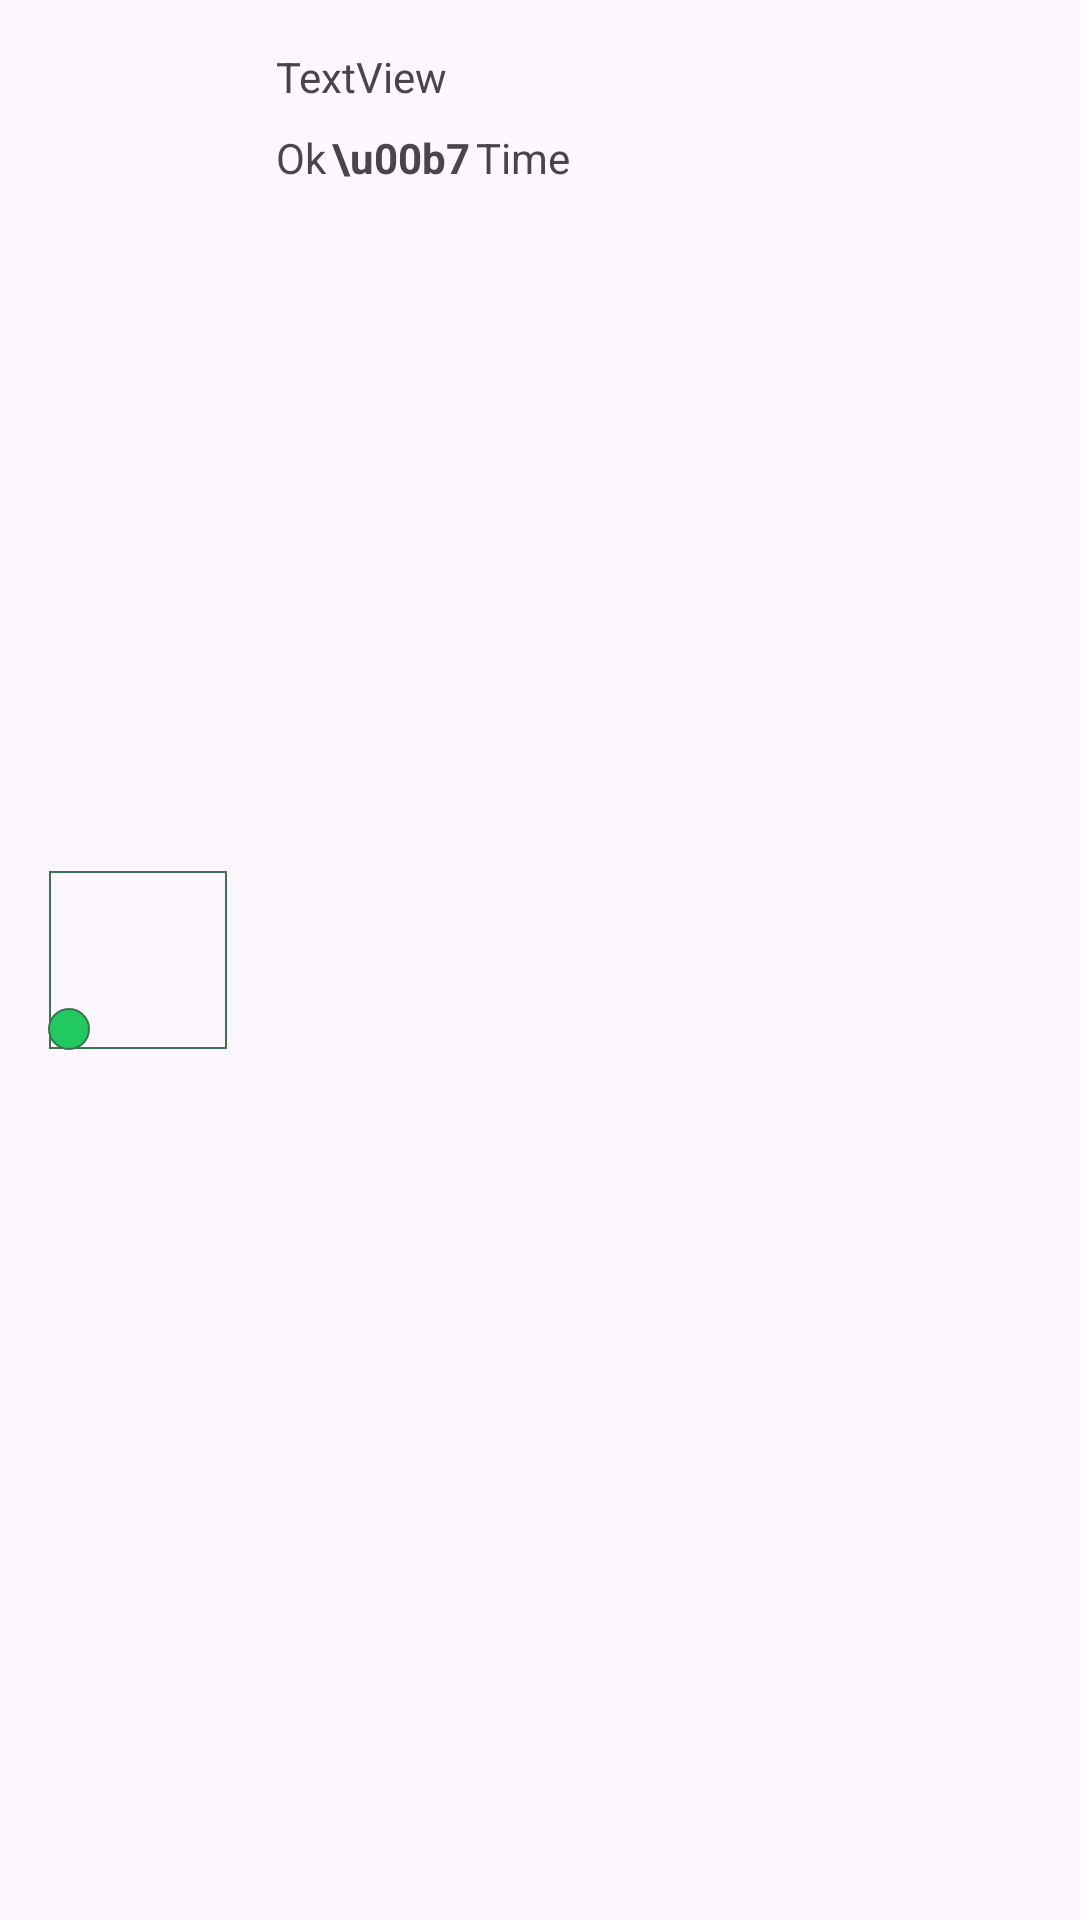

Write the Android layout XML for this screen, with the resource values it uses.
<!-- AndroidManifest.xml: application theme Theme.XChat -->
<!-- res/layout/room_row_item.xml -->
<?xml version="1.0" encoding="utf-8"?>
<RelativeLayout xmlns:android="http://schemas.android.com/apk/res/android"
    xmlns:app="http://schemas.android.com/apk/res-auto"
    xmlns:tools="http://schemas.android.com/tools"
    android:id="@+id/rlRoomItem"
    android:layout_width="match_parent"
    android:layout_height="wrap_content"
    android:paddingVertical="8dp">

    <com.google.android.material.imageview.ShapeableImageView
        android:id="@+id/ivAvatar"
        android:layout_width="60dp"
        android:layout_height="60dp"
        android:layout_alignParentStart="true"
        android:layout_centerInParent="true"
        android:layout_marginStart="16dp"
        android:padding="0.8dp"
        android:scaleType="centerCrop"
        app:shapeAppearanceOverlay="@style/circle"
        app:strokeColor="@color/darkMint"
        app:strokeWidth="0.8dp"
        tools:srcCompat="@tools:sample/avatars" />

    <TextView
        android:id="@+id/tvUserName"
        android:layout_width="wrap_content"
        android:layout_height="wrap_content"
        android:layout_alignParentTop="true"
        android:layout_marginStart="16dp"
        android:layout_marginTop="8dp"
        android:layout_toEndOf="@+id/ivAvatar"
        android:text="TextView" />

    <androidx.constraintlayout.widget.ConstraintLayout
        android:layout_width="wrap_content"
        android:layout_height="wrap_content"
        android:layout_below="@+id/tvUserName"
        android:layout_alignParentEnd="true"
        android:layout_marginStart="16dp"
        android:layout_marginTop="8dp"
        android:layout_marginEnd="16dp"
        android:layout_toEndOf="@+id/ivAvatar">

        <TextView
            android:id="@+id/tvLastChat"
            android:layout_width="wrap_content"
            android:layout_height="wrap_content"
            android:ellipsize="end"
            android:singleLine="true"
            android:text="Ok"
            app:layout_constrainedWidth="true"
            app:layout_constraintEnd_toStartOf="@id/brEndOfLastChat"
            app:layout_constraintStart_toStartOf="parent"
            app:layout_constraintTop_toTopOf="parent" />

        <TextView
            android:id="@+id/tvCenterDot"
            android:layout_width="wrap_content"
            android:layout_height="wrap_content"
            android:layout_marginStart="2dp"
            android:gravity="center"
            android:text="\u00b7"
            android:textStyle="bold"
            app:layout_constraintBottom_toBottomOf="parent"
            app:layout_constraintEnd_toStartOf="@+id/brEndOfCenterDot"
            app:layout_constraintHorizontal_bias="0"
            app:layout_constraintStart_toEndOf="@id/brEndOfLastChat"
            app:layout_constraintTop_toTopOf="parent" />

        <TextView
            android:id="@+id/tvLastTime"
            android:layout_width="wrap_content"
            android:layout_height="wrap_content"
            android:layout_marginStart="2dp"
            android:singleLine="true"
            android:text="Time"
            app:layout_constrainedWidth="true"
            app:layout_constraintEnd_toEndOf="parent"
            app:layout_constraintHorizontal_bias="0"
            app:layout_constraintStart_toEndOf="@id/tvCenterDot"
            app:layout_constraintTop_toTopOf="parent" />

        <androidx.constraintlayout.widget.Barrier
            android:id="@+id/brEndOfLastChat"
            android:layout_width="0dp"
            android:layout_height="wrap_content"
            app:barrierDirection="end"
            app:constraint_referenced_ids="tvLastChat" />

        <androidx.constraintlayout.widget.Barrier
            android:id="@+id/brEndOfCenterDot"
            android:layout_width="0dp"
            android:layout_height="wrap_content"
            app:barrierDirection="end"
            app:constraint_referenced_ids="tvCenterDot" />

        
        
        
        
        
        

        
        
        
        
        
        
        

    </androidx.constraintlayout.widget.ConstraintLayout>

    <TextView
        android:id="@+id/tvOnlineStatus"
        android:layout_width="14dp"
        android:layout_height="14dp"
        android:layout_alignStart="@+id/ivAvatar"
        android:layout_alignBottom="@+id/ivAvatar"
        android:background="@drawable/online_status_background" />
</RelativeLayout>
<!-- resources referenced by this layout -->
<resources>
  <color name="darkMint">#3B7550</color>
  <!-- drawable online_status_background (drawable) -->
  <?xml version="1.0" encoding="utf-8"?>
  <shape xmlns:android="http://schemas.android.com/apk/res/android" android:shape="oval">
      <solid android:color="@color/emerald"/>
      <stroke android:color="@color/darkMint" android:width="0.8dp"/>
  </shape>
  <style name="Theme.XChat" parent="Base.Theme.XChat" />
  <color name="emerald">#22C960</color>
  <style name="Base.Theme.XChat" parent="Theme.Material3.DayNight.NoActionBar">
          
          
      </style>
</resources>
